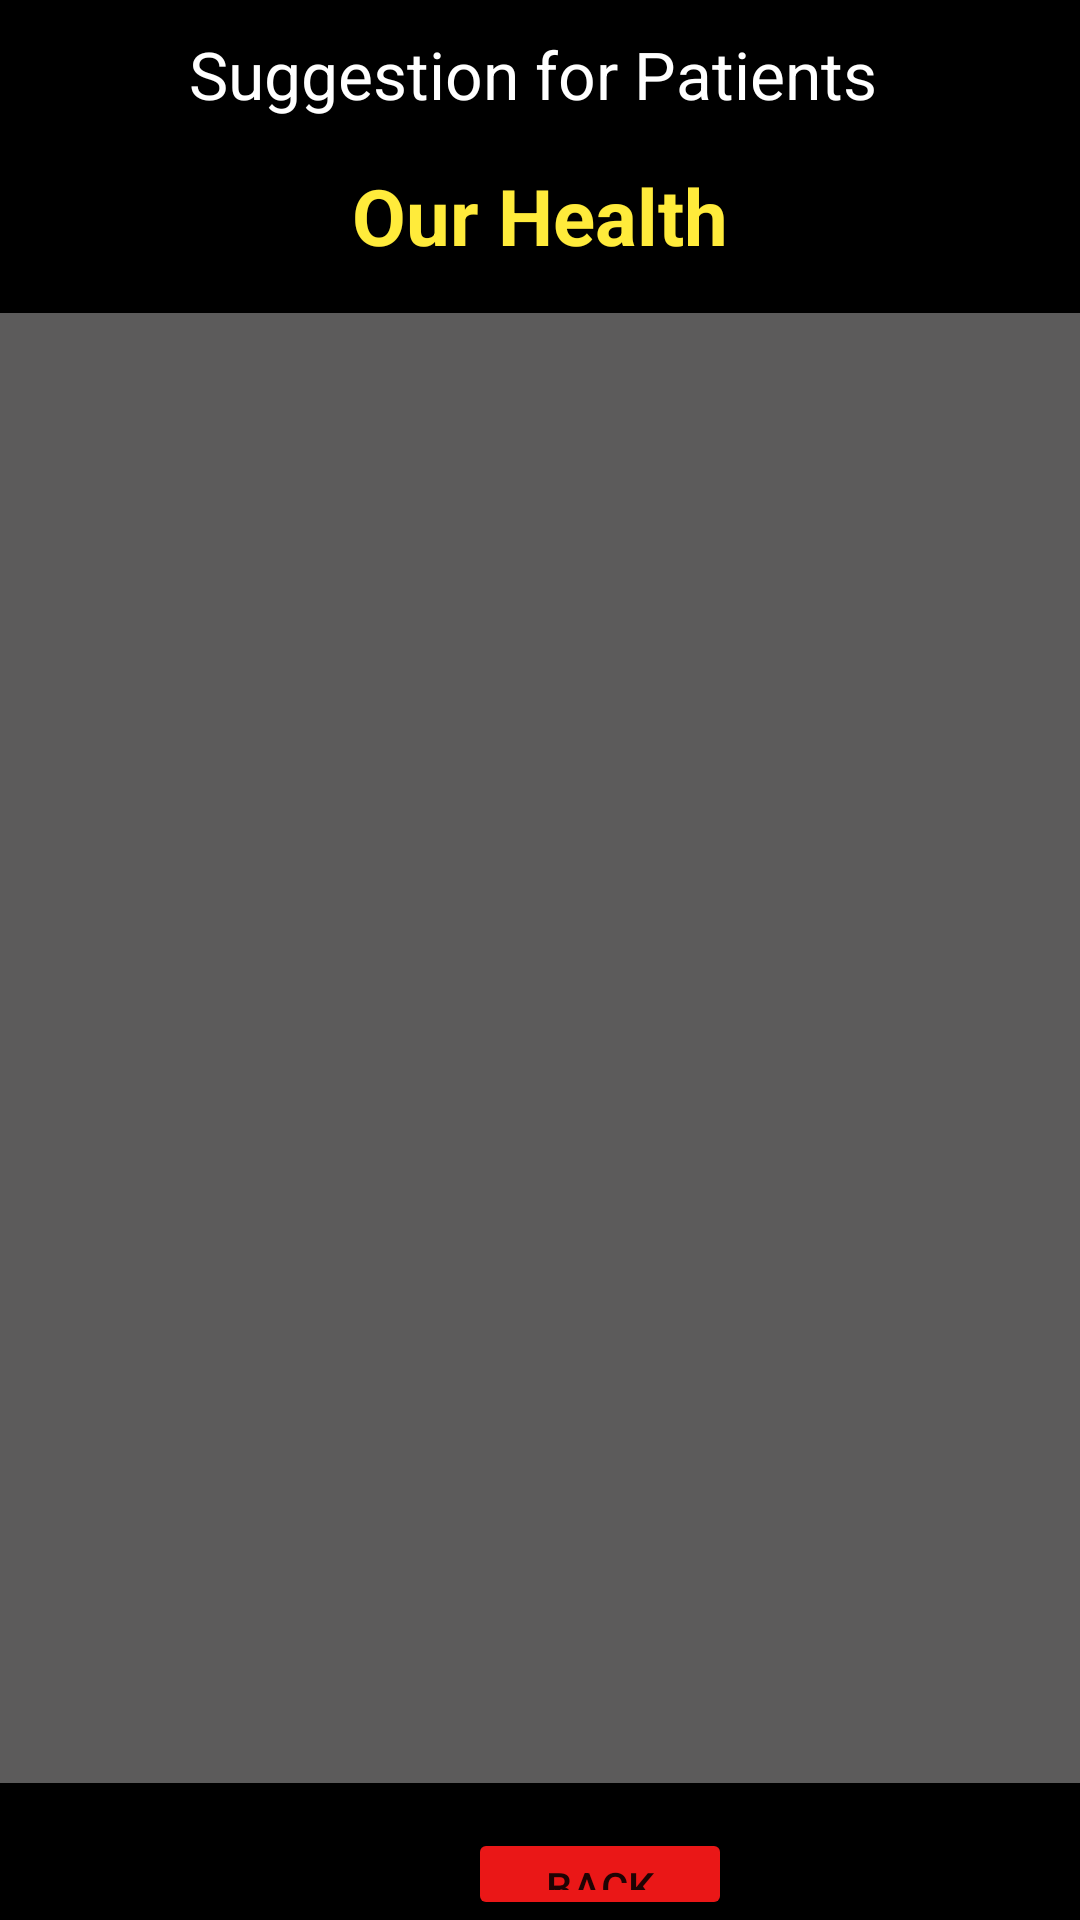

Here is an Android app screen rendered from its layout file. Give the layout XML and the strings, colors and styles it references.
<!-- AndroidManifest.xml: application theme Theme.HealthCareApp -->
<!-- res/layout/activity_health_articles_detail.xml -->
<?xml version="1.0" encoding="utf-8"?>
<LinearLayout xmlns:android="http://schemas.android.com/apk/res/android"
    xmlns:app="http://schemas.android.com/apk/res-auto"
    xmlns:tools="http://schemas.android.com/tools"
    android:layout_width="match_parent"
    android:orientation="vertical"
    android:background="@color/black"
    android:layout_height="match_parent"
    tools:context=".HealthArticlesDetailActivity">

    <TextView
        android:layout_width="match_parent"
        android:text="Suggestion for Patients "
        android:layout_marginHorizontal="20dp"
        android:textColor="#fff"
        android:background="@color/black"
        android:padding="5dp"
        android:textSize="22sp"
        android:paddingVertical="5dp"
        android:id="@+id/labtest_tv2"
        android:gravity="center_horizontal"
        android:layout_below="@id/finddoctor_tv1"
        android:layout_marginTop="5dp"
        android:layout_height="wrap_content"/>
    <TextView
        android:layout_width="match_parent"
        android:text="Our Health"
        android:layout_marginHorizontal="20dp"
        android:textColor="#FFEB3B"
        android:textSize="26sp"
        android:background="@color/black"
        android:paddingVertical="5dp"
        android:id="@+id/healthdetail_tv2"
        android:textStyle="bold"
        android:gravity="center_horizontal"
        android:layout_below="@id/finddoctor_tv1"
        android:layout_marginTop="5dp"
        android:layout_height="wrap_content"/>

    <ImageView
        android:layout_width="360dp"
        android:layout_height="490dp"
        android:background="#5C5B5B"
        android:id="@+id/healthdetail_image"
        android:layout_gravity="center_horizontal"
        android:layout_marginTop="50dp"
        android:layout_margin="10dp" />
    <Button
        android:layout_width="wrap_content"
        android:layout_height="wrap_content"
        android:text="BACK"
        android:layout_marginStart="20dp"
        android:id="@+id/healthdetail_back"
        android:backgroundTint="#EA1717"
        android:padding="10dp"
        android:layout_marginTop="5dp"
        android:layout_gravity="center"
        />

</LinearLayout>
<!-- resources referenced by this layout -->
<resources>
  <style name="Theme.HealthCareApp" parent="Theme.MaterialComponents.DayNight.DarkActionBar">
          
          <item name="colorPrimary">@color/purple_500</item>
          <item name="colorPrimaryVariant">@color/purple_700</item>
          <item name="colorOnPrimary">@color/white</item>
          
          <item name="colorSecondary">@color/teal_200</item>
          <item name="colorSecondaryVariant">@color/teal_700</item>
          <item name="colorOnSecondary">@color/black</item>
          
          <item name="android:statusBarColor">?attr/colorPrimaryVariant</item>
          
      </style>
  <!-- not gathered from this repository: default colours our renderer supplied (Android Studio template values) -->
  <color name="purple_500">#FF6200EE</color>
  <color name="purple_700">#FF3700B3</color>
  <color name="teal_200">#FF03DAC5</color>
  <color name="teal_700">#FF018786</color>
  <color name="black">#FF000000</color>
  <color name="white">#FFFFFFFF</color>
</resources>
